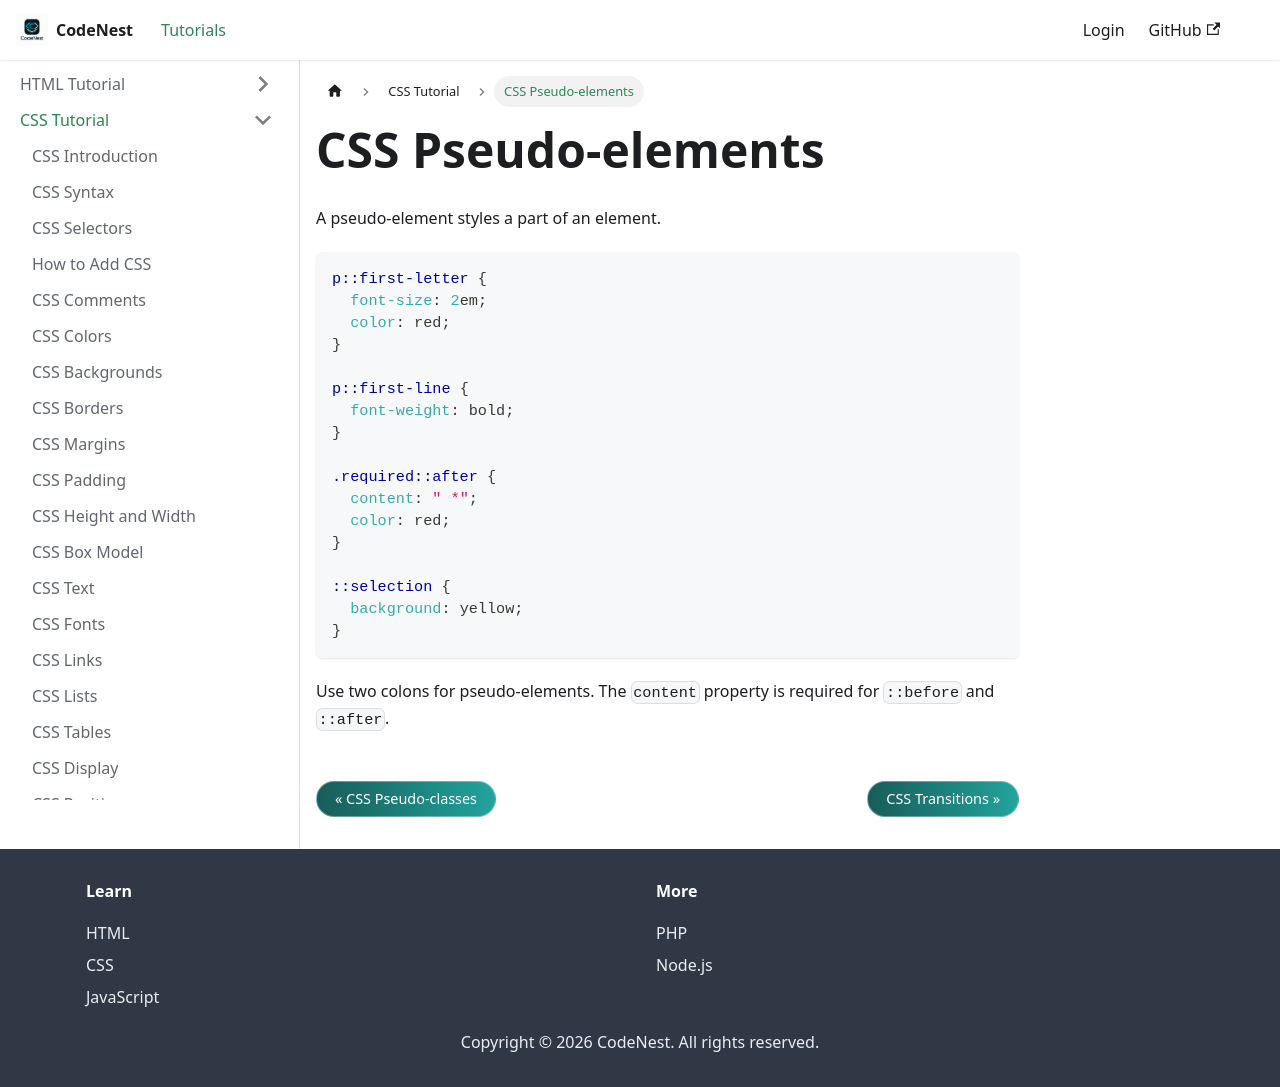

repository: adnankhan112/codenest · page: docs/css/pseudo-elements.html · generator: docusaurus

---
title: CSS Pseudo-elements
sidebar_position: 25
---

# CSS Pseudo-elements

A pseudo-element styles a part of an element.

```css
p::first-letter {
  font-size: 2em;
  color: red;
}

p::first-line {
  font-weight: bold;
}

.required::after {
  content: " *";
  color: red;
}

::selection {
  background: yellow;
}
```

Use two colons for pseudo-elements. The `content` property is required for `::before` and `::after`.
